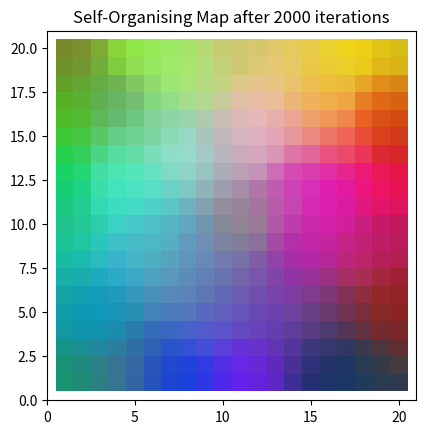

This figure's Python source:
import numpy as np,sys
import matplotlib.pyplot as plt
from matplotlib import patches as patches
np.random.seed(51673)

raw_data = np.random.randint(0, 255, (3, 100))

network_dimensions = np.array([20, 20])
n_iterations = 2000
init_learning_rate = 0.1
# establish size variables based on data
m = raw_data.shape[0]
n = raw_data.shape[1]

# weight matrix (i.e. the SOM) needs to be one m-dimensional vector for each neuron in the SOM
net = np.random.random((network_dimensions[0], network_dimensions[1],m))

# initial neighbourhood radius
init_radius = max(network_dimensions[0], network_dimensions[1]) / 2
# radius decay parameter
time_constant = n_iterations / np.log(init_radius)


normalise_data = True

# if True, assume all data is on common scale
# if False, normalise to [0 1] range along each column
normalise_by_column = False

# we want to keep a copy of the raw data for later
data = raw_data

# check if data needs to be normalised
if normalise_data:
    if normalise_by_column:
        # normalise along each column
        col_maxes = raw_data.max(axis=0)
        data = raw_data / col_maxes[np.newaxis, :]
    else:
        # normalise entire dataset
        data = raw_data / data.max()




# ---- Training Aspect -----
for i in range(n_iterations):
    
    # select a training example at random
    t = data[:, np.random.randint(0, n)].reshape(np.array([m, 1]))

    temp = np.subtract(net,np.squeeze(t)) ** 2
    temp_sum = temp.sum(axis=2)
    bmu_idx = np.squeeze(np.asarray(np.where(temp_sum == temp_sum.min())))
    bmu = net[bmu_idx[0],bmu_idx[1],:].reshape(np.array([m, 1]))

    # decay the SOM parameters
    r = init_radius * np.exp(-i / time_constant)
    l = init_learning_rate * np.exp(-i / n_iterations)

    # now we know the BMU, update its weight vector to move closer to input
    # and move its neighbours in 2-D space closer
    # by a factor proportional to their 2-D distance from the BMU
    for x in range(net.shape[0]):
        for y in range(net.shape[1]):
            w = net[x, y, :].reshape(m, 1)
            # get the 2-D distance (again, not the actual Euclidean distance)
            w_dist = np.sum((np.array([x, y]) - bmu_idx) ** 2)
            # if the distance is within the current neighbourhood radius
            if w_dist <= r**2:
                # calculate the degree of influence (based on the 2-D distance)
                influence = np.exp(-w_dist / (2* (r**2)))
                # now update the neuron's weight using the formula:
                # new w = old w + (learning rate * influence * delta)
                # where delta = input vector (t) - old w
                new_w = w + (l * influence * (t - w))
                # commit the new weight
                net[x, y, :] = new_w.reshape(1, 3)




fig = plt.figure()
# setup axes
ax = fig.add_subplot(111, aspect='equal')
ax.set_xlim((0, net.shape[0]+1))
ax.set_ylim((0, net.shape[1]+1))
ax.set_title('Self-Organising Map after %d iterations' % n_iterations)

# plot the rectangles
for x in range(1, net.shape[0] + 1):
    for y in range(1, net.shape[1] + 1):
        ax.add_patch(patches.Rectangle((x-0.5, y-0.5), 1, 1,
                     facecolor=net[x-1,y-1,:],
                     edgecolor='none'))
plt.show()


































# --------------- trash -------


sys.exit()
print("----- explore --------")
t = data[:, np.random.randint(0, n)].reshape(np.array([m, 1]))
bmu, bmu_idx = find_bmu(t, net, m)
print(bmu,'\n',bmu_idx)
print("----ssss---------")

print(net.shape)
print(m)
tempw = net[0, 0, :].reshape(m, 1)
print(tempw.shape)
print(tempw - t)
q_dist = np.sum((tempw - t) ** 2)
print(q_dist)

sstemp = np.expand_dims(net[0, 0, :],axis=1) - t
print(sstemp)





print("----sss---------")
print("----fdsafdnksa---------")

print(net.shape)
print(t.shape)

temp = np.subtract(net,np.squeeze(t)) ** 2
temp = temp.sum(axis=2)
ee = np.where(temp == temp.min()) 
print(ee[0])
print(ee[1])
print(net[ee[0],ee[1]])

print("----sss---------")


print(t.shape)
print(net.shape)
temp = np.sqrt(net.dot(t) ** 2)
print(temp.shape)
ee = np.where(temp == temp.min()) 
print("-------------")
print(ee[0])
print(ee[1])
print(net[ee[0],ee[1]])



print("-------------")
sys.exit()





# -- end code ---